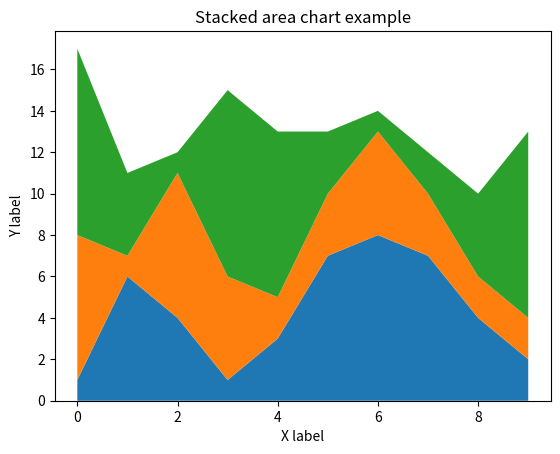

Generate this figure with matplotlib:
import numpy as np
import matplotlib.pyplot as plt

# Generate random data
group_one = np.random.randint(1, 10, 10)
group_two = np.random.randint(1, 10, 10)
group_three = np.random.randint(1, 10, 10)

# Create the stacked area chart
y = np.row_stack((group_one, group_two, group_three))
x = np.arange(10)
y1, y2, y3 = (group_one, group_two, group_three)

ax = plt.subplot()
ax.stackplot(x, y)

# Labels
plt.title("Stacked area chart example")
plt.xlabel("X label")
plt.ylabel('Y label')
plt.show()
